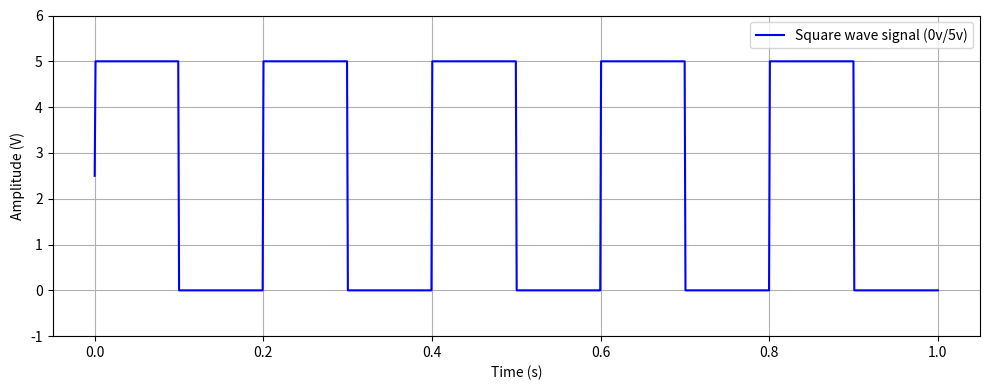
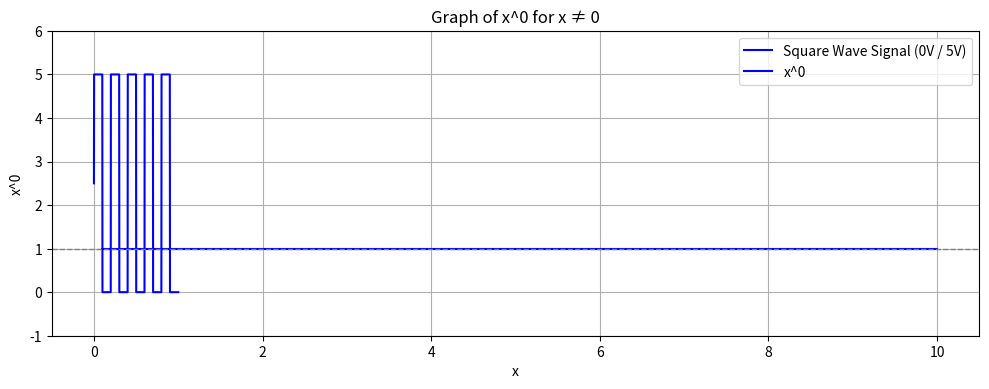
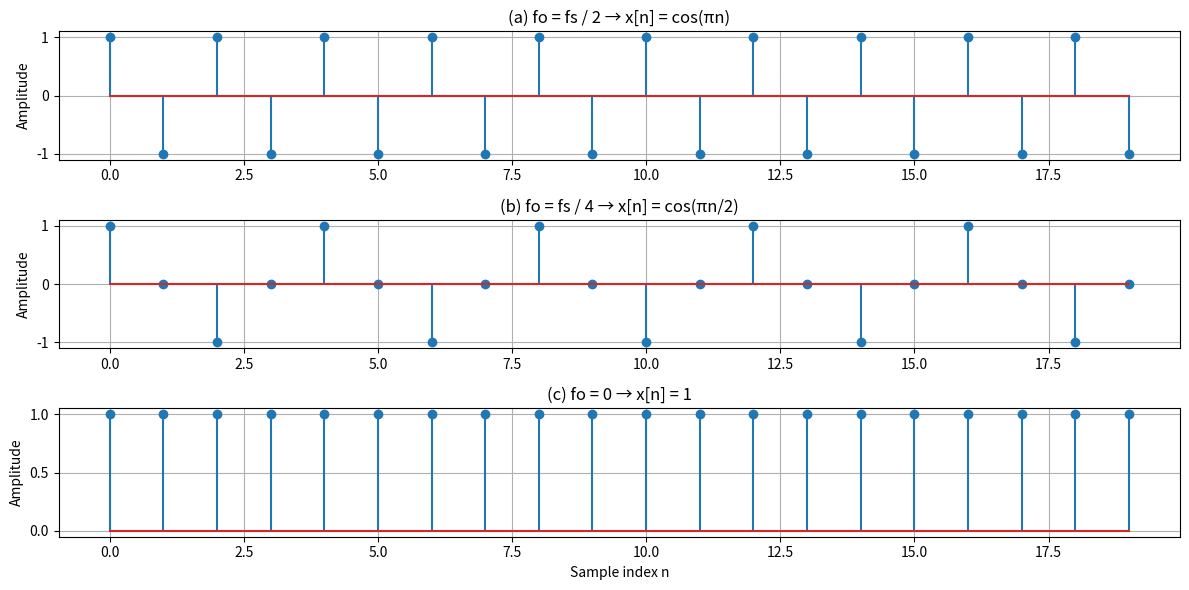
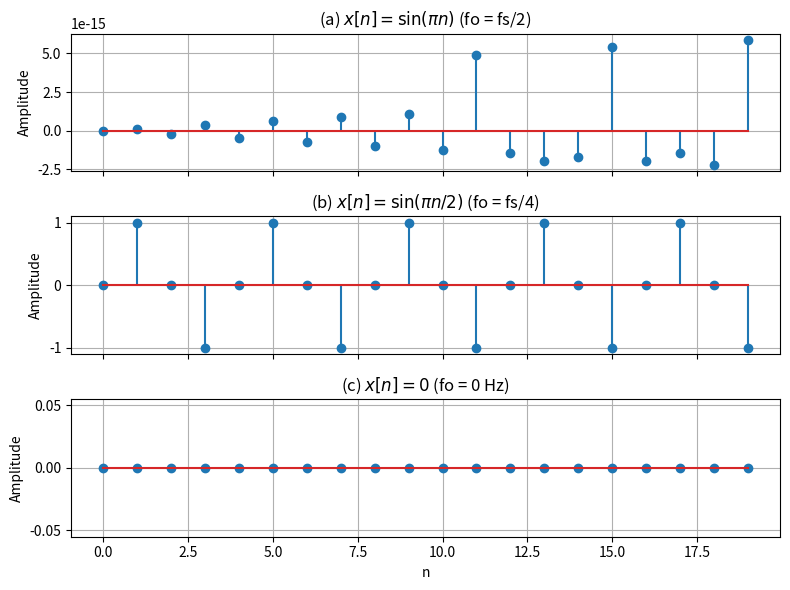
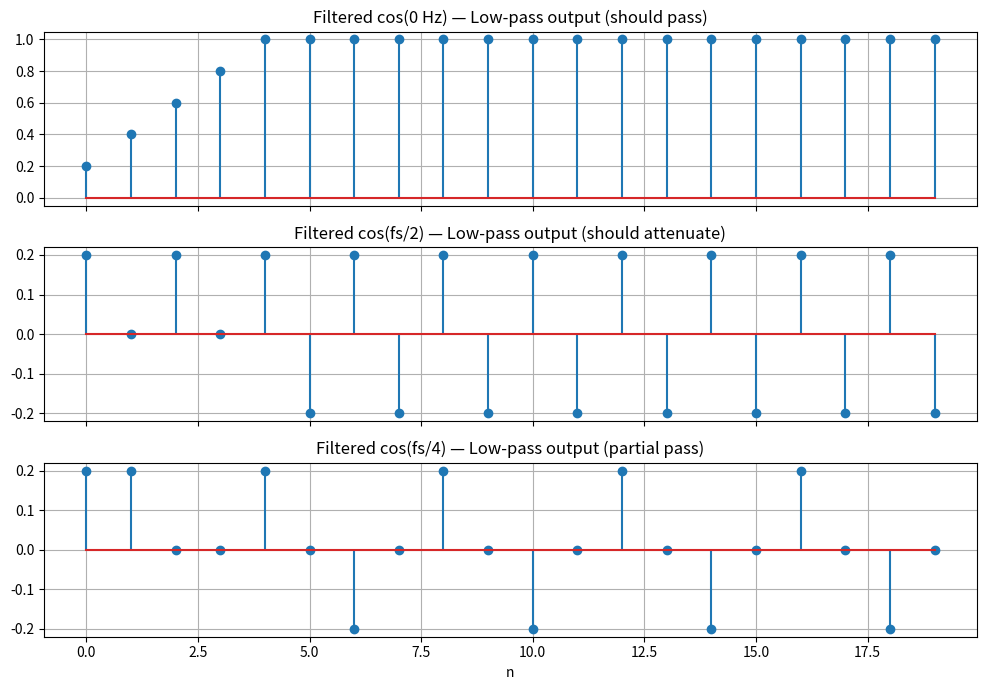
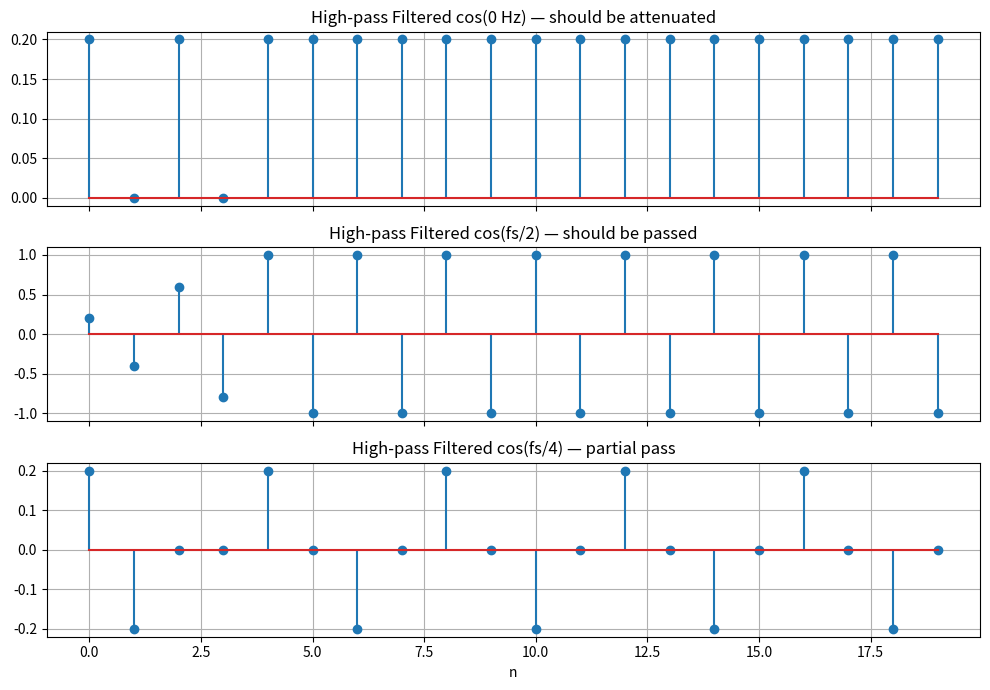
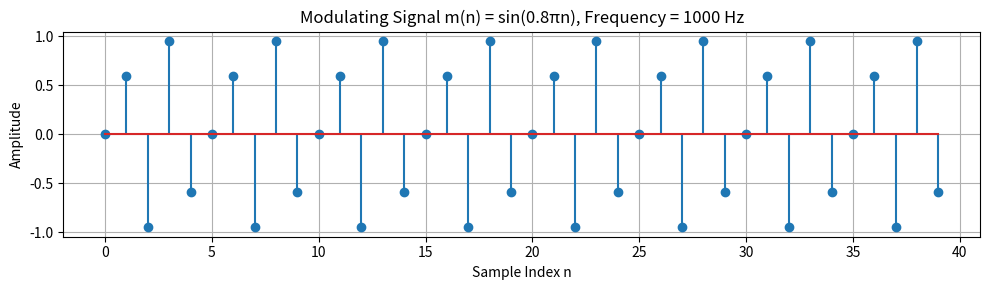
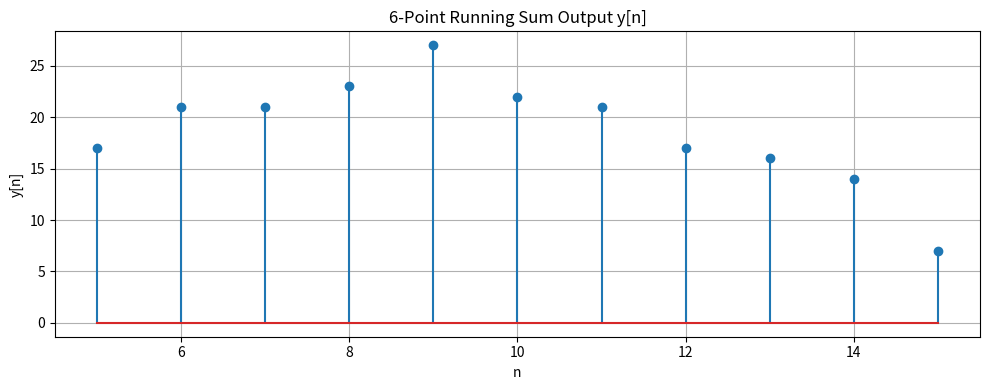

These charts were generated, in order, by the following Python code:
def gregory_pi_approximation(n_terms):
    pi_over_4 = 0
    for n in range(n_terms+1):
        term = ((-1)**n) / (2*n+1)
        pi_over_4 += term
    pi_approx = 4*pi_over_4
    return pi_approx       


approx_pi = gregory_pi_approximation(1000)

print(f"Approximation = {approx_pi} ") 









import numpy as np
import matplotlib.pyplot as plt

# Time array: simulate continuous time with high resolution
t = np.linspace(0, 1, 1000) # 1 sec, 1000 samples

# Generate a square wave that switches every 0.1s
frequency = 5 # 5 Hz, 0.2s period
signal = 2.5 * (1+ np.sign(np.sin(2*np.pi*frequency*t)))

plt.figure(figsize=(10,4))
plt.plot(t, signal, label='Square wave signal (0v/5v)', color='blue')
plt.xlabel('Time (s)')
plt.ylabel('Amplitude (V)')

plt.grid(True)

plt.ylim(-1, 6)
plt.legend()
plt.tight_layout()
plt.show()








import numpy as np
import matplotlib.pyplot as plt

# Time array: simulate continuous time with high resolution
t = np.linspace(0, 1, 1000)  # 1 second, 1000 samples

# Generate a square wave that switches every 0.1s
frequency = 5  # 5 Hz → 0.2s period
signal = 2.5 * (1 + np.sign(np.sin(2 * np.pi * frequency * t)))  # Outputs 0 or 5

# Plot
plt.figure(figsize=(10, 4))
plt.plot(t, signal, label='Square Wave Signal (0V / 5V)', color='blue')
plt.title('Continuous-Time Signal with Finite Amplitude Values')
plt.xlabel('Time (s)')
plt.ylabel('Amplitude (V)')
plt.grid(True)
plt.ylim(-1, 6)
plt.legend()
plt.tight_layout()
plt.show()





import math

# Compute π using the inverse sine of 1.0
pi = 2 * math.asin(1.0)

print(f"π calculated using 2 * asin(1.0): {pi}")





import matplotlib.pyplot as plt
import numpy as np

# Create a range of x values (excluding 0 to avoid undefined 0^0)
x = np.linspace(0.1, 10, 100)
y = x ** 0

# Plot x^0 = 1
plt.plot(x, y, label='x^0', color='blue')
plt.axhline(1, color='gray', linestyle='--', linewidth=1)
plt.title('Graph of x^0 for x ≠ 0')
plt.xlabel('x')
plt.ylabel('x^0')
plt.grid(True)
plt.legend()
plt.show()






import numpy as np
import matplotlib.pyplot as plt

# Settings
fs = 100  # Sample frequency (Hz)
n = np.arange(0, 20)  # 20 sample points
Ts = 1 / fs  # Sample period

# Frequencies
f0_a = fs / 2   # Case (a)
f0_b = fs / 4   # Case (b)
f0_c = 0        # Case (c)

# Sequences
x_a = np.cos(2 * np.pi * f0_a * n * Ts)  # Should simplify to cos(pi * n)
x_b = np.cos(2 * np.pi * f0_b * n * Ts)  # cos(pi/2 * n)
x_c = np.cos(2 * np.pi * f0_c * n * Ts)  # cos(0)

# Plotting
plt.figure(figsize=(12, 6))

# (a) fo = fs/2
plt.subplot(3, 1, 1)
plt.stem(n, x_a)
plt.title("(a) fo = fs / 2 → x[n] = cos(πn)")
plt.ylabel("Amplitude")
plt.grid(True)

# (b) fo = fs/4
plt.subplot(3, 1, 2)
plt.stem(n, x_b)
plt.title("(b) fo = fs / 4 → x[n] = cos(πn/2)")
plt.ylabel("Amplitude")
plt.grid(True)

# (c) fo = 0
plt.subplot(3, 1, 3)
plt.stem(n, x_c)
plt.title("(c) fo = 0 → x[n] = 1")
plt.xlabel("Sample index n")
plt.ylabel("Amplitude")
plt.grid(True)

plt.tight_layout()
plt.show()






# Define the three sine sequences
s1 = np.sin(np.pi * n)         # fs/2
s2 = np.sin(np.pi * n / 2)     # fs/4
s3 = np.zeros_like(n)          # 0 Hz

# Create subplots
fig, axs = plt.subplots(3, 1, figsize=(8, 6), sharex=True)

# Plot (a) fo = fs/2
axs[0].stem(n, s1)
axs[0].set_title('(a) $x[n] = \sin(\pi n)$ (fo = fs/2)')
axs[0].set_ylabel('Amplitude')
axs[0].grid(True)

# Plot (b) fo = fs/4a+
axs[1].stem(n, s2)
axs[1].set_title('(b) $x[n] = \sin(\pi n / 2)$ (fo = fs/4)')
axs[1].set_ylabel('Amplitude')
axs[1].grid(True)

# Plot (c) fo = 0
axs[2].stem(n, s3)
axs[2].set_title('(c) $x[n] = 0$ (fo = 0 Hz)')
axs[2].set_ylabel('Amplitude')
axs[2].set_xlabel('n')
axs[2].grid(True)

plt.tight_layout()
plt.show()







from scipy.signal import lfilter
import numpy as np

# Define a simple FIR low-pass filter (e.g., moving average filter)
# 5-point moving average
b = np.ones(5) / 5  # Filter coefficients
a = [1]             # FIR filter (no feedback)

# Input signals: cosine at 0 Hz, fs/2, fs/4
cos_0Hz = np.cos(2 * np.pi * 0 * n / len(n))        # DC
cos_fs2 = np.cos(np.pi * n)                         # fs/2
cos_fs4 = np.cos(np.pi * n / 2)                     # fs/4

# Filter the signals
y_0Hz = lfilter(b, a, cos_0Hz)
y_fs2 = lfilter(b, a, cos_fs2)
y_fs4 = lfilter(b, a, cos_fs4)

# Plot
fig, axs = plt.subplots(3, 1, figsize=(10, 7), sharex=True)

axs[0].stem(n, y_0Hz)
axs[0].set_title("Filtered cos(0 Hz) — Low-pass output (should pass)")
axs[0].grid(True)

axs[1].stem(n, y_fs2)
axs[1].set_title("Filtered cos(fs/2) — Low-pass output (should attenuate)")
axs[1].grid(True)

axs[2].stem(n, y_fs4)
axs[2].set_title("Filtered cos(fs/4) — Low-pass output (partial pass)")
axs[2].grid(True)
axs[2].set_xlabel("n")

plt.tight_layout()
plt.show()









# High-pass filter: flip the sign of every other tap to convert low-pass to high-pass
# This is done by multiplying by (-1)^n = cos(pi*n)
hp_filter = b * np.cos(np.pi * np.arange(len(b)))

# Filter the signals using the high-pass filter
y_hp_0Hz = lfilter(hp_filter, a, cos_0Hz)
y_hp_fs2 = lfilter(hp_filter, a, cos_fs2)
y_hp_fs4 = lfilter(hp_filter, a, cos_fs4)

# Plot
fig, axs = plt.subplots(3, 1, figsize=(10, 7), sharex=True)

axs[0].stem(n, y_hp_0Hz)
axs[0].set_title("High-pass Filtered cos(0 Hz) — should be attenuated")
axs[0].grid(True)

axs[1].stem(n, y_hp_fs2)
axs[1].set_title("High-pass Filtered cos(fs/2) — should be passed")
axs[1].grid(True)

axs[2].stem(n, y_hp_fs4)
axs[2].set_title("High-pass Filtered cos(fs/4) — partial pass")
axs[2].grid(True)
axs[2].set_xlabel("n")

plt.tight_layout()
plt.show()






# Define sample rate and time indices
fs = 2500  # Hz
n = np.arange(0, 40)  # sample indices
m = np.sin(0.8 * np.pi * n)  # modulation signal

# Plot the modulating signal
plt.figure(figsize=(10, 3))
plt.stem(n, m)
plt.title("Modulating Signal m(n) = sin(0.8πn), Frequency = 1000 Hz")
plt.xlabel("Sample Index n")
plt.ylabel("Amplitude")
plt.grid(True)
plt.tight_layout()
plt.show()






import numpy as np

# Define a sample input sequence x[n] (e.g., length 16)
x = np.array([2, 4, 1, 3, 5, 2, 6, 4, 3, 7, 0, 1, 2, 3, 1, 0])

# Set N = 6 for the running sum
N = 6

# Compute y(9) as the sum of x[4] through x[9]
y_9 = np.sum(x[4:10])  # x[4] to x[9] inclusive

# Show the values involved and the result
x_values = x[4:10]  # x[4], x[5], ..., x[9]

x_values, y_9







# Compute the full running sum output sequence y[n]
# We'll start from index N-1 so we have enough samples for each sum
y = np.array([np.sum(x[n-N+1:n+1]) for n in range(N-1, len(x))])


# Create corresponding time indices for y[n]
n_y = np.arange(N-1, len(x))

# Plot the result
import matplotlib.pyplot as plt

plt.figure(figsize=(10, 4))
plt.stem(n_y, y)
plt.title(f'{N}-Point Running Sum Output y[n]')
plt.xlabel('n')
plt.ylabel('y[n]')
plt.grid(True)
plt.tight_layout()
plt.show()

